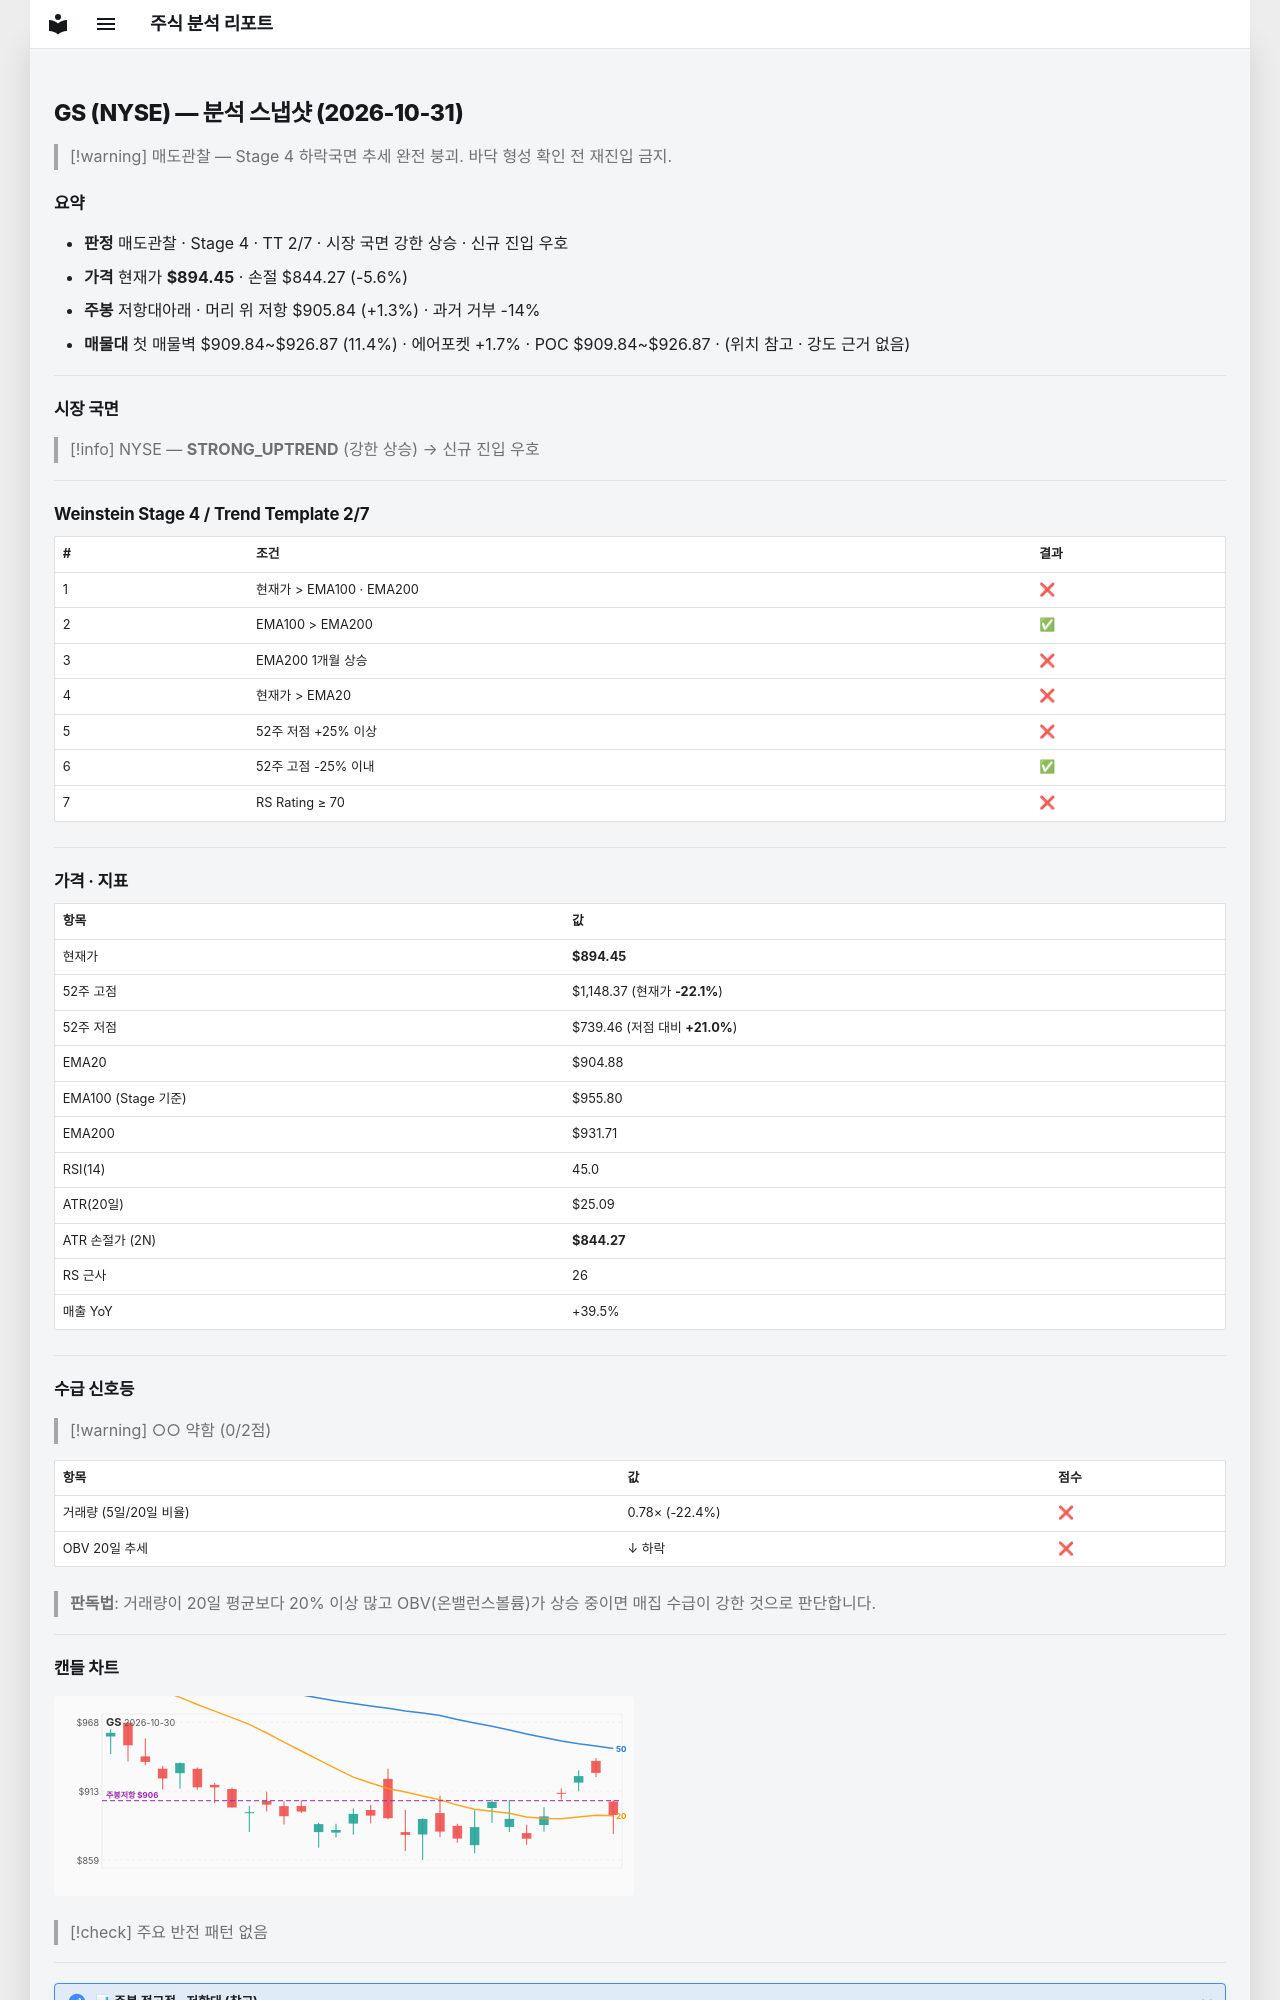

repository: soloandco/stock-reports · page: snapshots/GS-2026-10-31/index.html · generator: mkdocs

---
type: analysis-snapshot
title: GS 분석 스냅샷
ticker: GS
market: NYSE
created: 2026-10-31
updated: 2026-10-31
bar-date: 2026-10-30
verdict: 매도관찰
real-rr: 0.23
sma50-gap-pct: -1.2
weekly-position: 저항대아래
weekly-overhead-price: 905.84
weekly-overhead-pct: 1.3
stage: 4
trend-template-score: 2
tt-max: 7
ma-set: ema-20-100-200
price: 894.4500122070312
stop-price: 844.2701076714409
market-regime: STRONG_UPTREND
supply-demand-score: 0/2
supply-demand-label: 약함
status: tracking
tags:
  - stock-agent
  - watchlist
  - GS
  - analysis
related:
  - "[[analysis-template]]"
---

# GS (NYSE) — 분석 스냅샷 (2026-10-31)

> [!warning] 매도관찰 — Stage 4 하락국면
> 추세 완전 붕괴. 바닥 형성 확인 전 재진입 금지.

## 요약

- **판정** 매도관찰 · Stage 4 · TT 2/7 · 시장 국면 강한 상승 · 신규 진입 우호
- **가격** 현재가 **$894.45** · 손절 $844.27 (-5.6%)
- **주봉** 저항대아래 · 머리 위 저항 $905.84 (+1.3%) · 과거 거부 -14%
- **매물대** 첫 매물벽 $909.84~$926.87 (11.4%) · 에어포켓 +1.7% · POC $909.84~$926.87 · (위치 참고 · 강도 근거 없음)

---

## 시장 국면

> [!info] NYSE — **STRONG_UPTREND** (강한 상승) → 신규 진입 우호

---

## Weinstein Stage 4 / Trend Template 2/7

| # | 조건 | 결과 |
|---|------|------|
| 1 | 현재가 > EMA100 · EMA200 | ❌ |
| 2 | EMA100 > EMA200 | ✅ |
| 3 | EMA200 1개월 상승 | ❌ |
| 4 | 현재가 > EMA20 | ❌ |
| 5 | 52주 저점 +25% 이상 | ❌ |
| 6 | 52주 고점 -25% 이내 | ✅ |
| 7 | RS Rating ≥ 70 | ❌ |

---

## 가격 · 지표

| 항목 | 값 |
|------|---|
| 현재가 | **$894.45** |
| 52주 고점 | $1,148.37 (현재가 **-22.1%**) |
| 52주 저점 | $739.46 (저점 대비 **+21.0%**) |
| EMA20 | $904.88 |
| EMA100 (Stage 기준) | $955.80 |
| EMA200 | $931.71 |
| RSI(14) | 45.0 |
| ATR(20일) | $25.09 |
| ATR 손절가 (2N) | **$844.27** |
| RS 근사 | 26 |
| 매출 YoY | +39.5% |

---
## 수급 신호등

> [!warning] ○○ 약함 (0/2점)

| 항목 | 값 | 점수 |
|------|------|------|
| 거래량 (5일/20일 비율) | 0.78× (-22.4%) | ❌ |
| OBV 20일 추세 | ↓ 하락 | ❌ |

> **판독법**: 거래량이 20일 평균보다 20% 이상 많고 OBV(온밸런스볼륨)가 상승 중이면 매집 수급이 강한 것으로 판단합니다.

---
